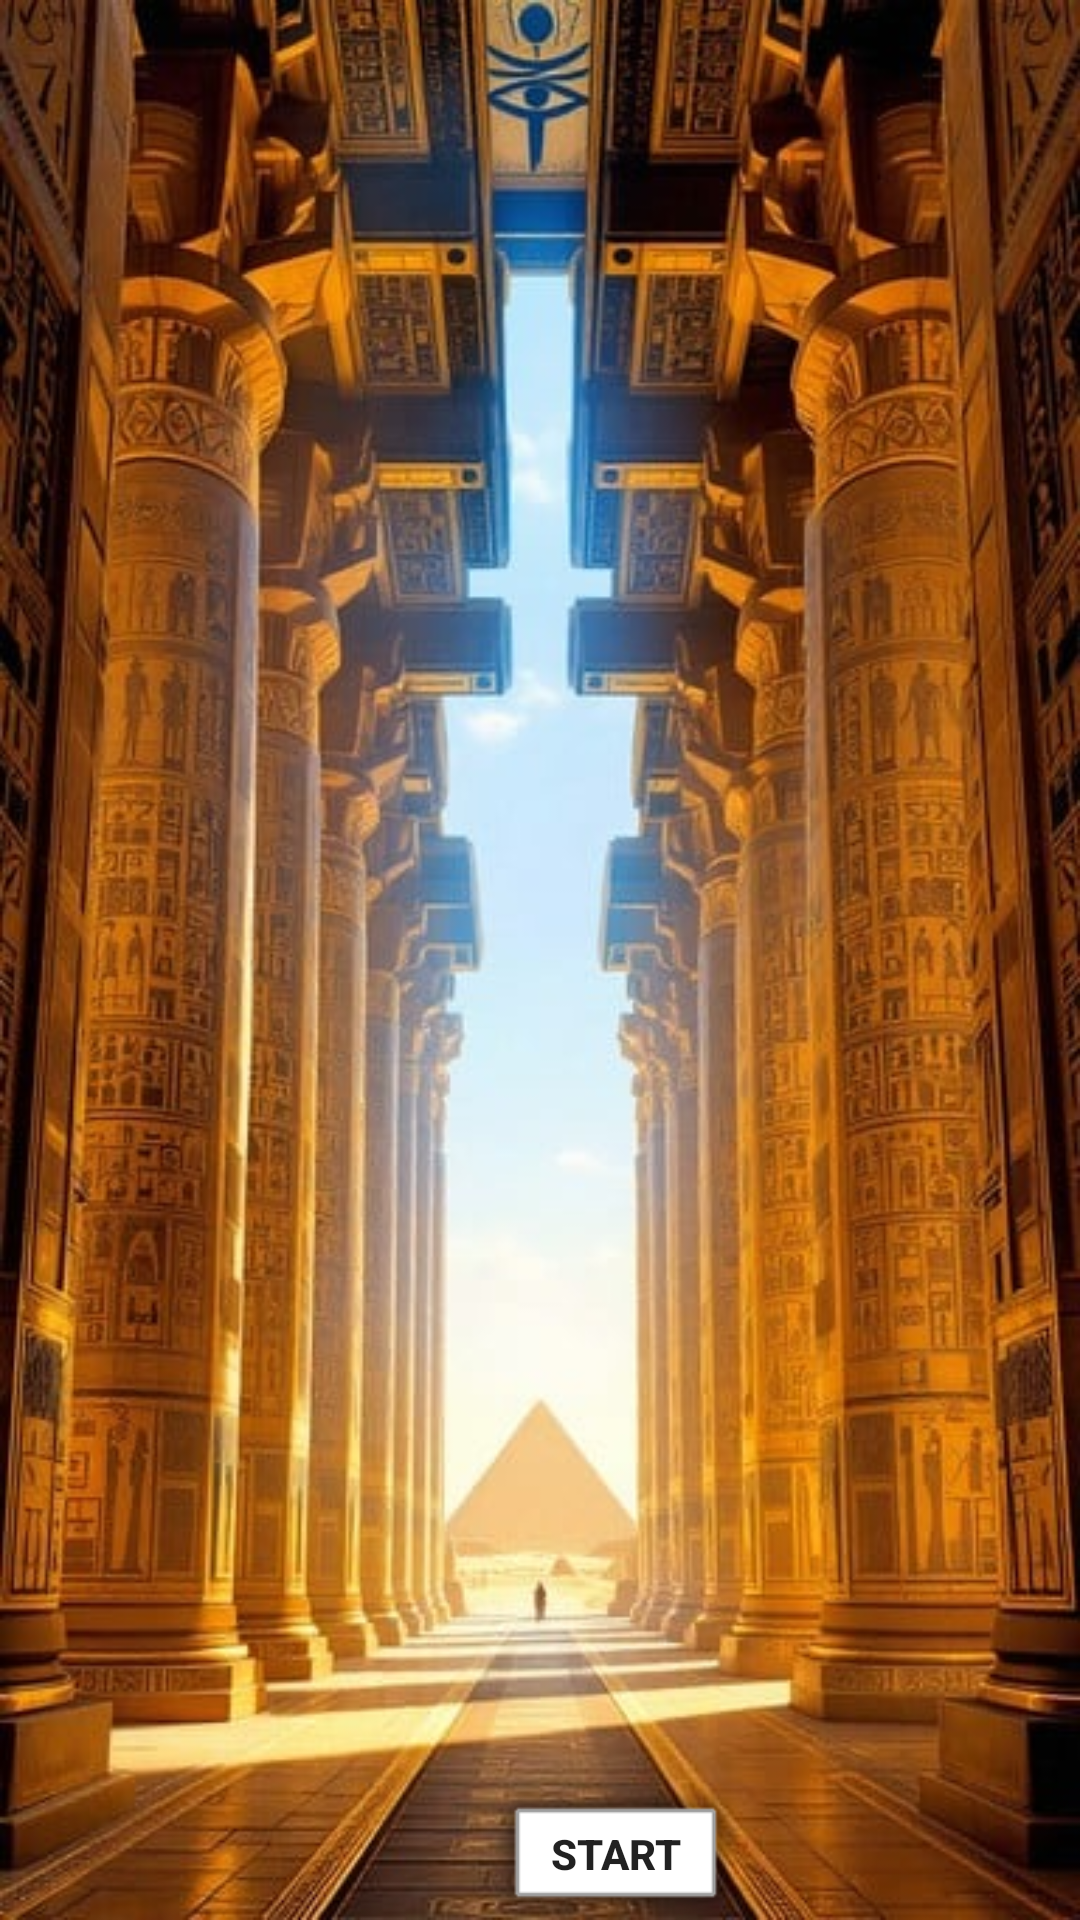

The Android layout XML behind this screen, and the referenced resources:
<!-- AndroidManifest.xml: application theme Theme.FlashMaster -->
<!-- res/layout/activity_quizz.xml -->
<?xml version="1.0" encoding="utf-8"?>
<androidx.constraintlayout.widget.ConstraintLayout xmlns:android="http://schemas.android.com/apk/res/android"
    xmlns:app="http://schemas.android.com/apk/res-auto"
    xmlns:tools="http://schemas.android.com/tools"
    android:id="@+id/main"
    android:layout_width="match_parent"
    android:layout_height="match_parent"
    android:background="@drawable/temple_pyramid_vista_stockcake"
    tools:context=".Quizz">

    <TextView
        android:id="@+id/textView"
        android:layout_width="222dp"
        android:layout_height="69dp"
        android:layout_marginStart="94dp"
        android:layout_marginTop="16dp"
        android:layout_marginEnd="95dp"
        android:layout_marginBottom="646dp"
        android:background="@android:drawable/alert_light_frame"
        android:text="History Quiz"
        android:textColor="@color/black"
        android:textSize="34sp"
        android:textStyle="bold|italic"
        app:layout_constraintBottom_toBottomOf="parent"
        app:layout_constraintEnd_toEndOf="parent"
        app:layout_constraintStart_toStartOf="parent"
        app:layout_constraintTop_toTopOf="parent" />

    <TextView
        android:id="@+id/Score1"
        android:layout_width="157dp"
        android:layout_height="64dp"
        android:layout_marginStart="247dp"
        android:layout_marginEnd="7dp"
        android:layout_marginBottom="582dp"
        android:background="@android:drawable/alert_light_frame"
        android:text="Score:"
        android:textColor="@color/black"
        android:textSize="20sp"
        android:textStyle="bold|italic"
        android:visibility="invisible"
        app:layout_constraintBottom_toBottomOf="parent"
        app:layout_constraintEnd_toEndOf="parent"
        app:layout_constraintStart_toStartOf="parent"
        app:layout_constraintTop_toBottomOf="@+id/textView" />

    <TextView
        android:id="@+id/Question1"
        android:layout_width="282dp"
        android:layout_height="228dp"
        android:layout_marginStart="64dp"
        android:layout_marginTop="23dp"
        android:layout_marginEnd="65dp"
        android:layout_marginBottom="10dp"
        android:background="@android:drawable/alert_light_frame"
        android:textColor="@color/black"
        android:textSize="20sp"
        android:textStyle="bold|italic"
        android:visibility="invisible"
        app:layout_constraintBottom_toTopOf="@+id/Truebutton1"
        app:layout_constraintEnd_toEndOf="parent"
        app:layout_constraintStart_toStartOf="parent"
        app:layout_constraintTop_toBottomOf="@+id/Score1" />

    <Button
        android:id="@+id/Start1"
        android:layout_width="wrap_content"
        android:layout_height="wrap_content"
        android:layout_marginStart="161dp"
        android:layout_marginTop="50dp"
        android:layout_marginEnd="162dp"
        android:layout_marginBottom="29dp"
        android:background="@android:drawable/alert_light_frame"
        android:text="Start"
        android:textStyle="bold"
        app:layout_constraintBottom_toBottomOf="parent"
        app:layout_constraintEnd_toEndOf="parent"
        app:layout_constraintHorizontal_bias="0.0"
        app:layout_constraintStart_toStartOf="parent"
        app:layout_constraintTop_toBottomOf="@+id/Feedback1"
        app:layout_constraintVertical_bias="0.0" />

    <Button
        android:id="@+id/Truebutton1"
        android:layout_width="wrap_content"
        android:layout_height="wrap_content"
        android:layout_marginStart="44dp"
        android:layout_marginTop="70dp"
        android:layout_marginEnd="8dp"
        android:layout_marginBottom="-28dp"
        android:background="@android:drawable/alert_light_frame"
        android:text="TRUE"
        android:visibility="invisible"
        app:layout_constraintBottom_toTopOf="@+id/Feedback1"
        app:layout_constraintEnd_toStartOf="@+id/FalseButton1"
        app:layout_constraintStart_toStartOf="parent"
        app:layout_constraintTop_toBottomOf="@+id/Question1" />

    <TextView
        android:id="@+id/Feedback1"
        android:layout_width="276dp"
        android:layout_height="75dp"
        android:layout_marginStart="91dp"
        android:layout_marginTop="44dp"
        android:layout_marginEnd="92dp"
        android:layout_marginBottom="60dp"
        android:background="@android:drawable/alert_light_frame"
        android:text="Feedback:"
        android:textColor="@color/black"
        android:textSize="20sp"
        android:textStyle="bold|italic"
        android:visibility="invisible"
        app:layout_constraintBottom_toTopOf="@+id/Start1"
        app:layout_constraintEnd_toEndOf="parent"
        app:layout_constraintStart_toStartOf="parent"
        app:layout_constraintTop_toBottomOf="@+id/Truebutton1" />

    <Button
        android:id="@+id/FalseButton1"
        android:layout_width="wrap_content"
        android:layout_height="wrap_content"
        android:layout_marginStart="138dp"
        android:layout_marginTop="53dp"
        android:layout_marginEnd="55dp"
        android:layout_marginBottom="-12dp"
        android:background="@android:drawable/alert_light_frame"
        android:text="FALSE"
        android:visibility="invisible"
        app:layout_constraintBottom_toTopOf="@+id/Feedback1"
        app:layout_constraintEnd_toEndOf="parent"
        app:layout_constraintStart_toEndOf="@+id/Truebutton1"
        app:layout_constraintTop_toBottomOf="@+id/Question1" />

    <Button
        android:id="@+id/QuestionButton1"
        android:layout_width="wrap_content"
        android:layout_height="wrap_content"
        android:layout_marginStart="161dp"
        android:layout_marginTop="34dp"
        android:layout_marginEnd="162dp"
        android:layout_marginBottom="29dp"
        android:background="@android:drawable/alert_light_frame"
        android:text="Next"
        android:textSize="14sp"
        android:visibility="invisible"
        app:layout_constraintBottom_toTopOf="@+id/Start1"
        app:layout_constraintEnd_toEndOf="parent"
        app:layout_constraintStart_toStartOf="parent"
        app:layout_constraintTop_toBottomOf="@+id/Feedback1" />

    <Button
        android:id="@+id/Result1"
        android:layout_width="wrap_content"
        android:layout_height="wrap_content"
        android:layout_marginStart="31dp"
        android:layout_marginTop="81dp"
        android:layout_marginEnd="28dp"
        android:layout_marginBottom="18dp"
        android:background="@android:drawable/alert_light_frame"
        android:text="Result"
        android:textStyle="bold|italic"
        android:visibility="invisible"
        app:layout_constraintBottom_toTopOf="@+id/Feedback1"
        app:layout_constraintEnd_toStartOf="@+id/FalseButton1"
        app:layout_constraintStart_toEndOf="@+id/Truebutton1"
        app:layout_constraintTop_toBottomOf="@+id/Question1" />

    <Button
        android:id="@+id/BackToMenu1"
        android:layout_width="wrap_content"
        android:layout_height="wrap_content"
        android:layout_marginStart="43dp"
        android:layout_marginTop="58dp"
        android:layout_marginEnd="30dp"
        android:layout_marginBottom="48dp"
        android:background="@android:drawable/alert_light_frame"
        android:text="Menu"
        android:textColor="@color/black"
        android:textStyle="bold|italic"
        android:visibility="invisible"
        app:layout_constraintBottom_toBottomOf="parent"
        app:layout_constraintEnd_toEndOf="parent"
        app:layout_constraintStart_toEndOf="@+id/QuestionButton1"
        app:layout_constraintTop_toBottomOf="@+id/Feedback1" />

    <TextView
        android:id="@+id/Answer1"
        android:layout_width="329dp"
        android:layout_height="73dp"
        android:layout_marginStart="64dp"
        android:layout_marginTop="11dp"
        android:layout_marginEnd="48dp"
        android:layout_marginBottom="22dp"
        android:background="@android:drawable/alert_light_frame"
        android:text="User Input(Right to Left)"
        android:textColor="@color/black"
        android:textSize="22sp"
        android:textStyle="bold"
        android:visibility="invisible"
        app:layout_constraintBottom_toTopOf="@+id/Truebutton1"
        app:layout_constraintEnd_toEndOf="parent"
        app:layout_constraintStart_toStartOf="parent"
        app:layout_constraintTop_toBottomOf="@+id/Question1" />
</androidx.constraintlayout.widget.ConstraintLayout>
<!-- resources referenced by this layout -->
<resources>
  <!-- drawable temple_pyramid_vista_stockcake: jpg bitmap (drawable, 66765 bytes) -->
  <style name="Theme.FlashMaster" parent="Base.Theme.FlashMaster" />
  <style name="Base.Theme.FlashMaster" parent="Theme.AppCompat.DayNight.NoActionBar">
          
          
      </style>
  <!-- not gathered from this repository: default colours our renderer supplied (Android Studio template values) -->
  <color name="black">#FF000000</color>
</resources>
